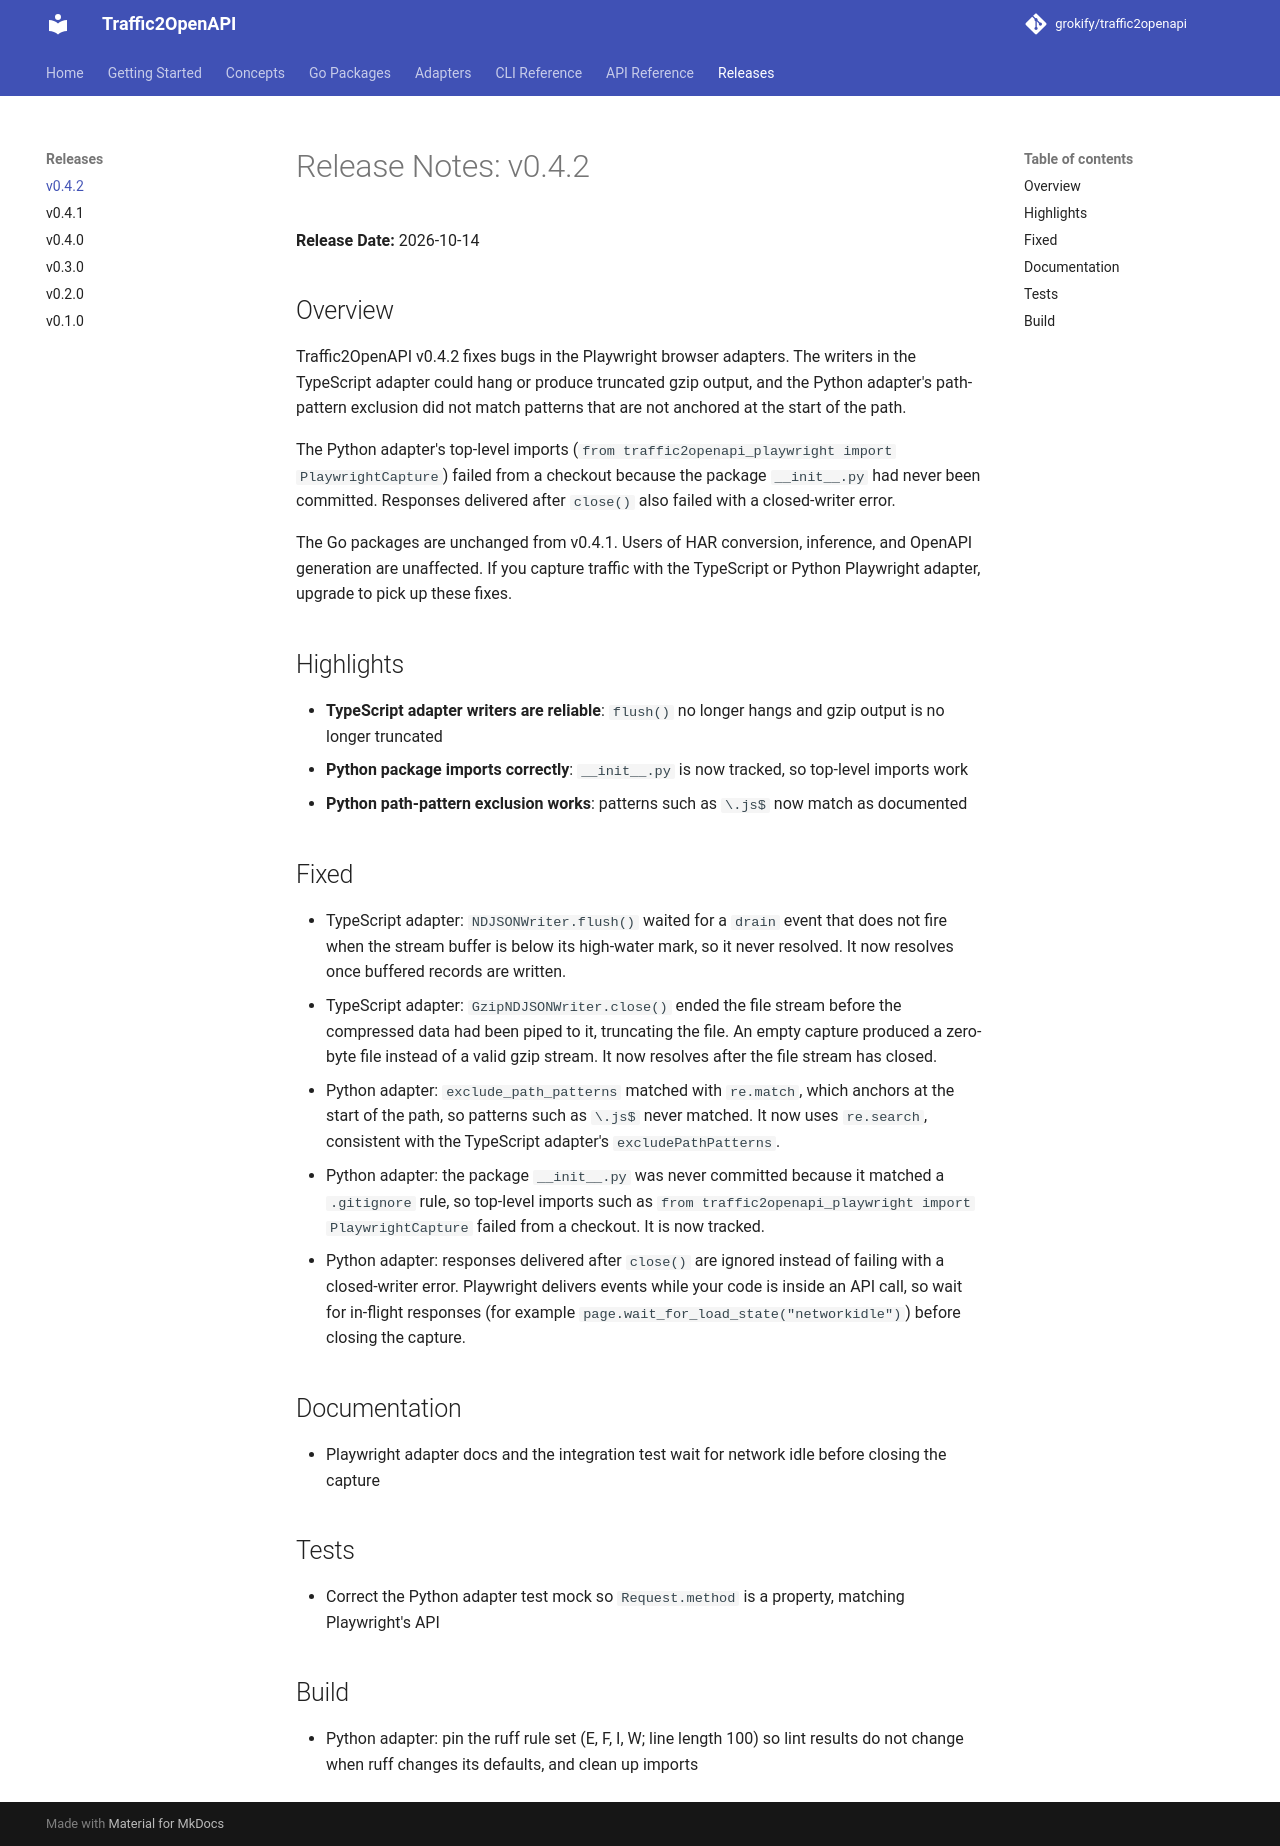

repository: grokify/traffic2openapi · page: releases/v0.4.2/index.html · generator: mkdocs

# Release Notes: v0.4.2

**Release Date:** 2026-10-14

## Overview

Traffic2OpenAPI v0.4.2 fixes bugs in the Playwright browser adapters. The writers in the TypeScript adapter could hang or produce truncated gzip output, and the Python adapter's path-pattern exclusion did not match patterns that are not anchored at the start of the path.

The Python adapter's top-level imports (`from traffic2openapi_playwright import PlaywrightCapture`) failed from a checkout because the package `__init__.py` had never been committed. Responses delivered after `close()` also failed with a closed-writer error.

The Go packages are unchanged from v0.4.1. Users of HAR conversion, inference, and OpenAPI generation are unaffected. If you capture traffic with the TypeScript or Python Playwright adapter, upgrade to pick up these fixes.

## Highlights

- **TypeScript adapter writers are reliable**: `flush()` no longer hangs and gzip output is no longer truncated
- **Python package imports correctly**: `__init__.py` is now tracked, so top-level imports work
- **Python path-pattern exclusion works**: patterns such as `\.js$` now match as documented

## Fixed

- TypeScript adapter: `NDJSONWriter.flush()` waited for a `drain` event that does not fire when the stream buffer is below its high-water mark, so it never resolved. It now resolves once buffered records are written.
- TypeScript adapter: `GzipNDJSONWriter.close()` ended the file stream before the compressed data had been piped to it, truncating the file. An empty capture produced a zero-byte file instead of a valid gzip stream. It now resolves after the file stream has closed.
- Python adapter: `exclude_path_patterns` matched with `re.match`, which anchors at the start of the path, so patterns such as `\.js$` never matched. It now uses `re.search`, consistent with the TypeScript adapter's `excludePathPatterns`.

- Python adapter: the package `__init__.py` was never committed because it matched a `.gitignore` rule, so top-level imports such as `from traffic2openapi_playwright import PlaywrightCapture` failed from a checkout. It is now tracked.
- Python adapter: responses delivered after `close()` are ignored instead of failing with a closed-writer error. Playwright delivers events while your code is inside an API call, so wait for in-flight responses (for example `page.wait_for_load_state("networkidle")`) before closing the capture.

## Documentation

- Playwright adapter docs and the integration test wait for network idle before closing the capture

## Tests

- Correct the Python adapter test mock so `Request.method` is a property, matching Playwright's API

## Build

- Python adapter: pin the ruff rule set (E, F, I, W; line length 100) so lint results do not change when ruff changes its defaults, and clean up imports
